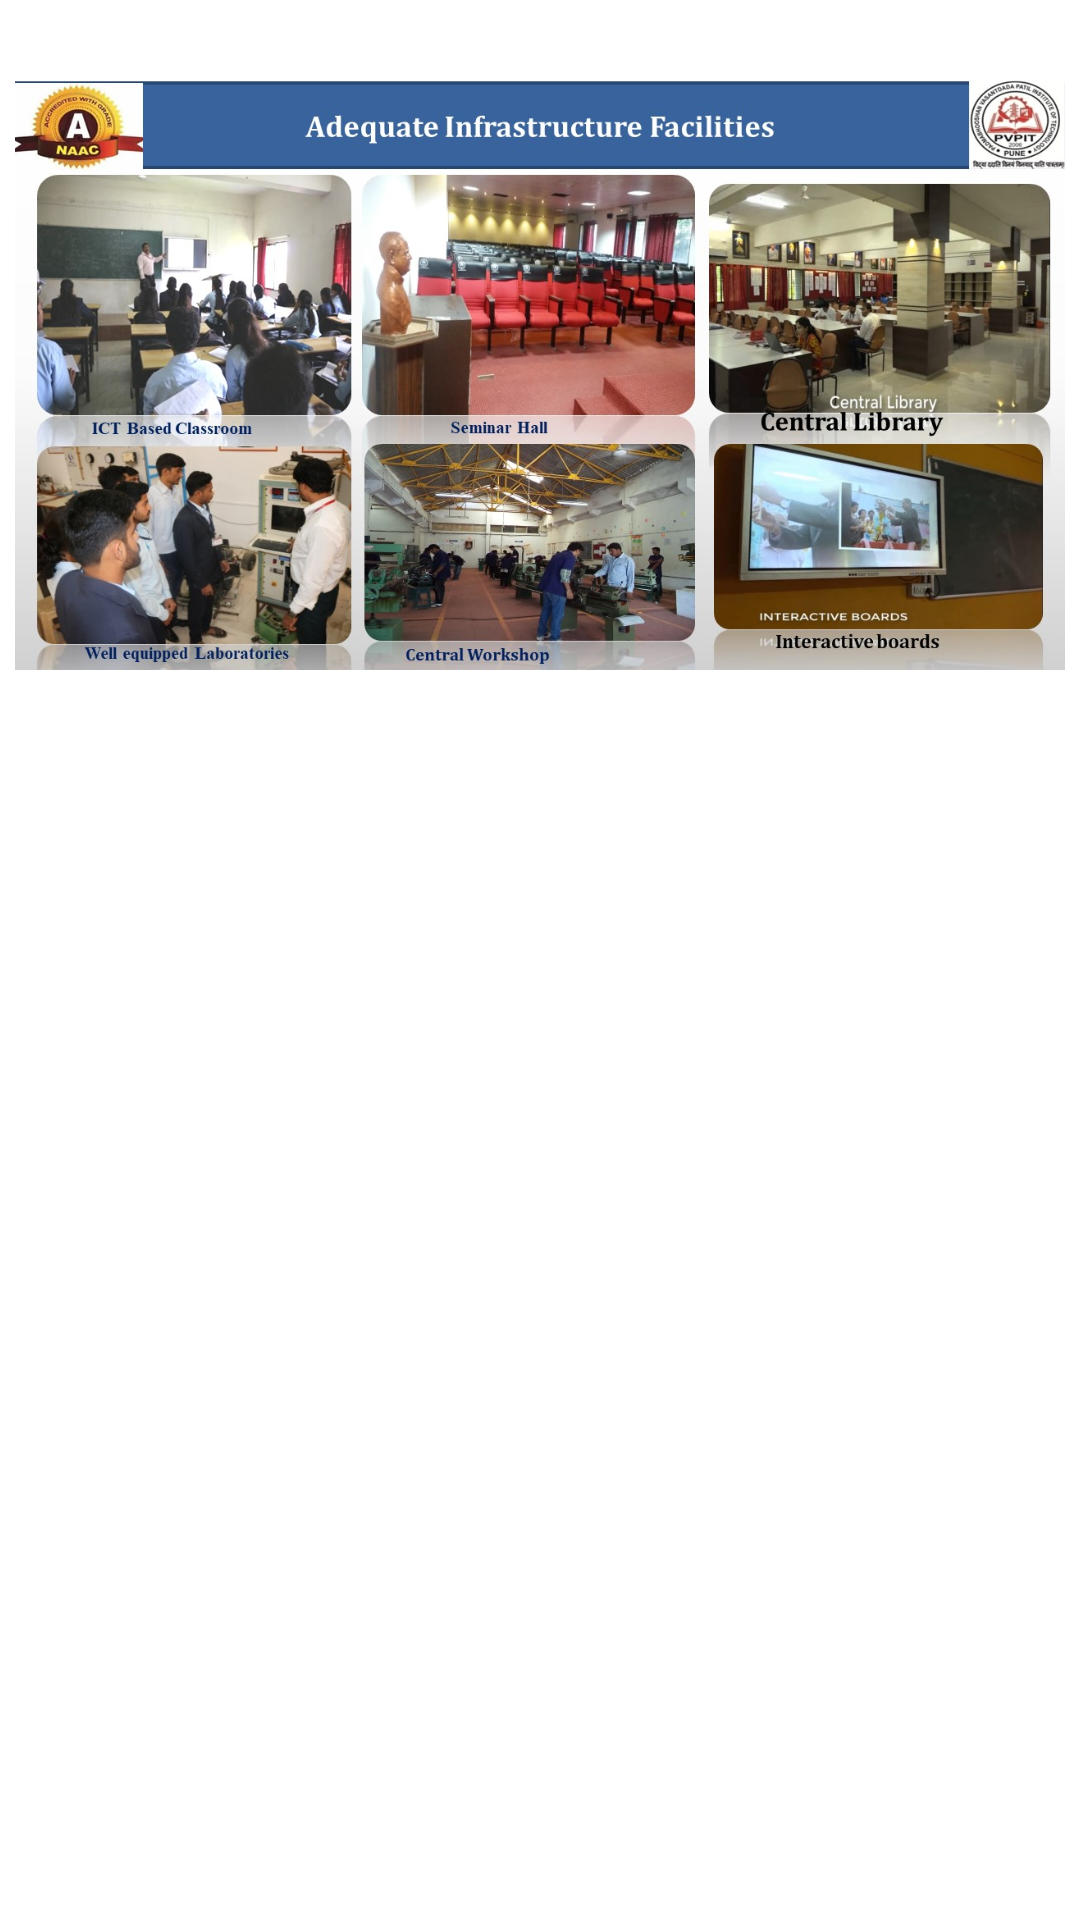

Here is an Android app screen rendered from its layout file. Give the layout XML and the strings, colors and styles it references.
<!-- AndroidManifest.xml: application theme Theme.PVPITMockMHTCET -->
<!-- res/layout/recycle_gallery.xml -->
<?xml version="1.0" encoding="utf-8"?>
<LinearLayout xmlns:android="http://schemas.android.com/apk/res/android"
    android:layout_width="match_parent"
    android:layout_height="wrap_content"
    android:orientation="vertical">

        <ImageView
            android:id="@+id/recycle_imageView"
            android:layout_width="match_parent"
            android:layout_height="250dp"
            android:src="@drawable/slide7"
            android:layout_marginLeft="5dp"
            android:layout_marginRight="5dp"
            android:layout_marginBottom="5dp"
            android:layout_gravity="top"
             />

</LinearLayout>
<!-- resources referenced by this layout -->
<resources>
  <!-- drawable slide7: jpg bitmap (drawable, 243116 bytes) -->
  <style name="Theme.PVPITMockMHTCET" parent="Theme.MaterialComponents.Light.DarkActionBar">
          
          <item name="colorPrimary">@color/red_500</item>
          <item name="colorPrimaryVariant">@color/red_700</item>
          <item name="colorOnPrimary">@color/white</item>
          
          <item name="colorSecondary">@color/teal_200</item>
          <item name="colorSecondaryVariant">@color/teal_700</item>
          <item name="colorOnSecondary">@color/black</item>
          
          <item name="android:statusBarColor">?attr/colorPrimaryVariant</item>
          
      </style>
  <color name="red_500">#BA2E33</color>
  <color name="red_700">#BA2E33</color>
  <color name="white">#FFFFFFFF</color>
  <color name="teal_200">#0E64E4</color>
  <color name="teal_700">#FF018786</color>
  <color name="black">#FF000000</color>
</resources>
